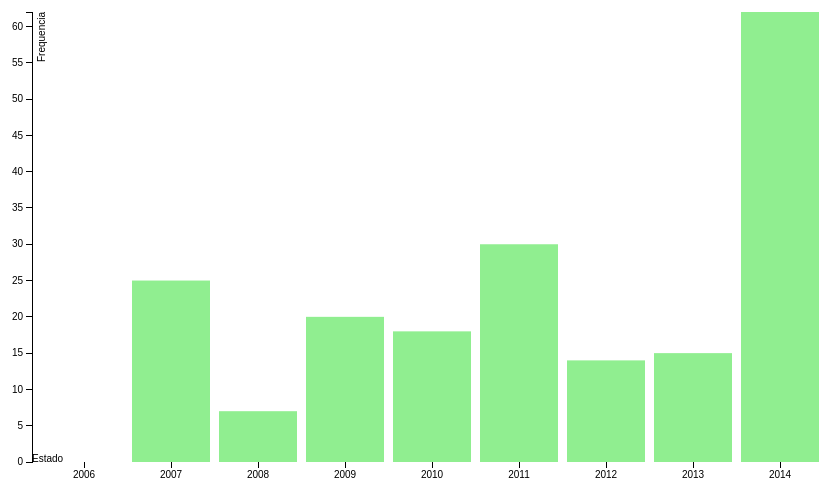
D3 v3 page, settled after 360 driven frames (6 s of simulated time); the page loaded 1 data file(s).



var margin = {top: 20, right: 20, bottom: 30, left: 40},
    width = 860 - margin.left - margin.right,
    height = 500 - margin.top - margin.bottom;

var x = d3.scale.ordinal()
    .rangeRoundBands([0, width], .1);

var y = d3.scale.linear()
    .range([height, 0]);

var xAxis = d3.svg.axis()
    .scale(x)
    .orient("bottom");

var yAxis = d3.svg.axis()
    .scale(y)
    .orient("left");

var svg = d3.select("body").append("svg")
    .attr("width", width + margin.left + margin.right)
    .attr("height", height + margin.top + margin.bottom)
  .append("g")
    .attr("transform", "translate(" + margin.left + "," + margin.top + ")");

d3.csv("data/des_estatalT.csv", type, function(error, data) {
  if (error) throw error;

  x.domain(data.map(function(d) { return d.año; }));
  y.domain([0, d3.max(data, function(d) { return d.A; })]);

  svg.append("g")
      .attr("class", "x axis")
      .attr("transform", "translate(0," + height + ")")
      .call(xAxis)
    .append("text")      
      .text("Estado");

  svg.append("g")
      .attr("class", "y axis")
      .style("text-anchor", "end")
      .call(yAxis)
    .append("text")
      .attr("transform", "rotate(-90)")
      .attr("y", 6)
      .attr("dy", ".71em")
      .style("text-anchor", "end")
      .text("Frequencia");

  svg.selectAll(".bar")
      .data(data)
    .enter().append("rect")
      .attr("class", "bar")
      .attr("x", function(d) { return x(d.año); })
      .attr("width", x.rangeBand())
      .attr("y", function(d) { return y(d.A); })
      .attr("height", function(d) { return height - y(d.A); });
});

function type(d) {
  d.A = +d.A;
  return d;
}



### data: data/des_estatalT.csv
año, A, B, C, D, E, F, G, H, I, J, K, L, M, N, O, P, Q, R, S, T, U, V, W
2006, 0, 0, 0, 0, 1, 0, 0, 13, 0, 2, 5, 3, 3, 8, 18, 3, 0, 0, 2, 1, 0, 0, 1
2007, 25, 7, 0, 0, 55, 2, 0, 86, 1, 13, 89, 16, 10, 60, 95, 18, 0, 0, 64, 1, 3, 4, 6
2008, 7, 25, 2, 5, 102, 1, 0, 94, 1, 19, 56, 15, 17, 66, 54, 33, 0, 1, 41, 6, 29, 0, 17
2009, 20, 11, 1, 0, 117, 1, 5, 108, 59, 39, 88, 8, 28, 94, 115, 67, 1, 4, 67, 5, 44, 6, 14
2010, 18, 8, 3, 1, 227, 11, 6, 160, 31, 151, 41, 18, 27, 169, 95, 96, 2, 0, 283, 13, 39, 22, 7
2011, 30, 19, 2, 0, 258, 23, 9, 219, 184, 61, 129, 38, 97, 338, 183, 117, 4, 4, 338, 20, 63, 16, 9
2012, 14, 128, 3, 0, 136, 43, 12, 143, 124, 45, 108, 48, 34, 321, 168, 171, 5, 0, 157, 5, 83, 33, 5
2013, 15, 177, 8, 10, 233, 61, 31, 172, 145, 21, 190, 114, 16, 624, 238, 300, 27, 3, 76, 40, 140, 57, 37
2014, 62, 381, 3, 59, 103, 37, 41, 120, 20, 19, 371, 248, 2, 424, 425, 174, 37, 0, 103, 20, 370, 89, 51